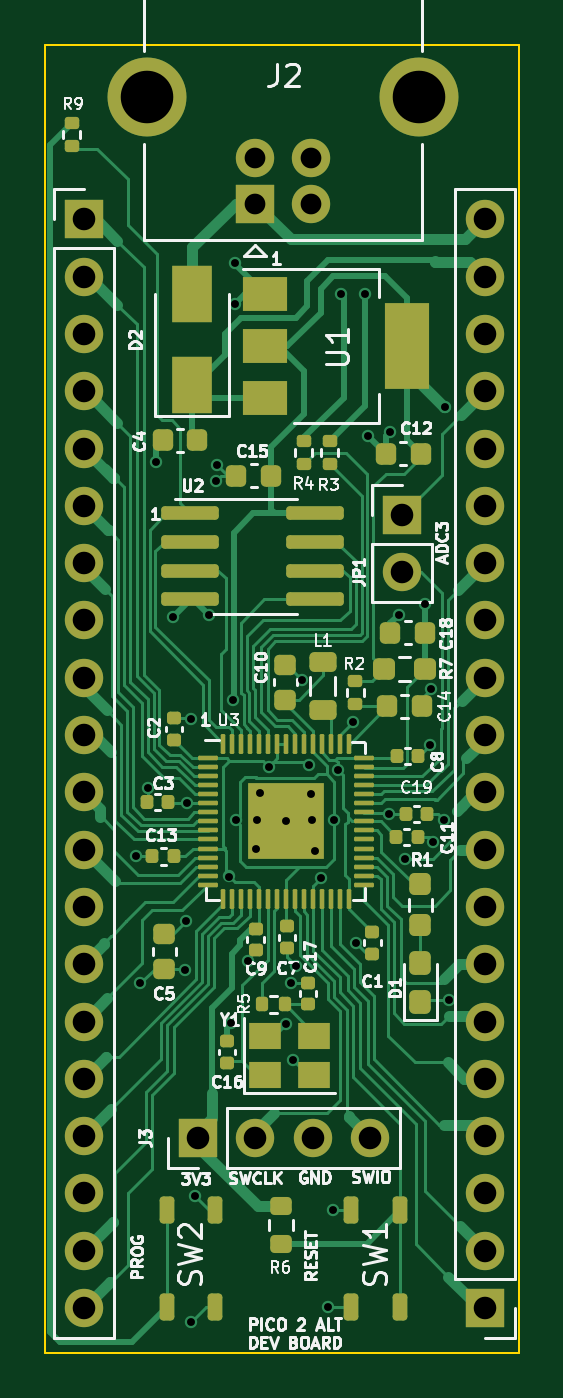
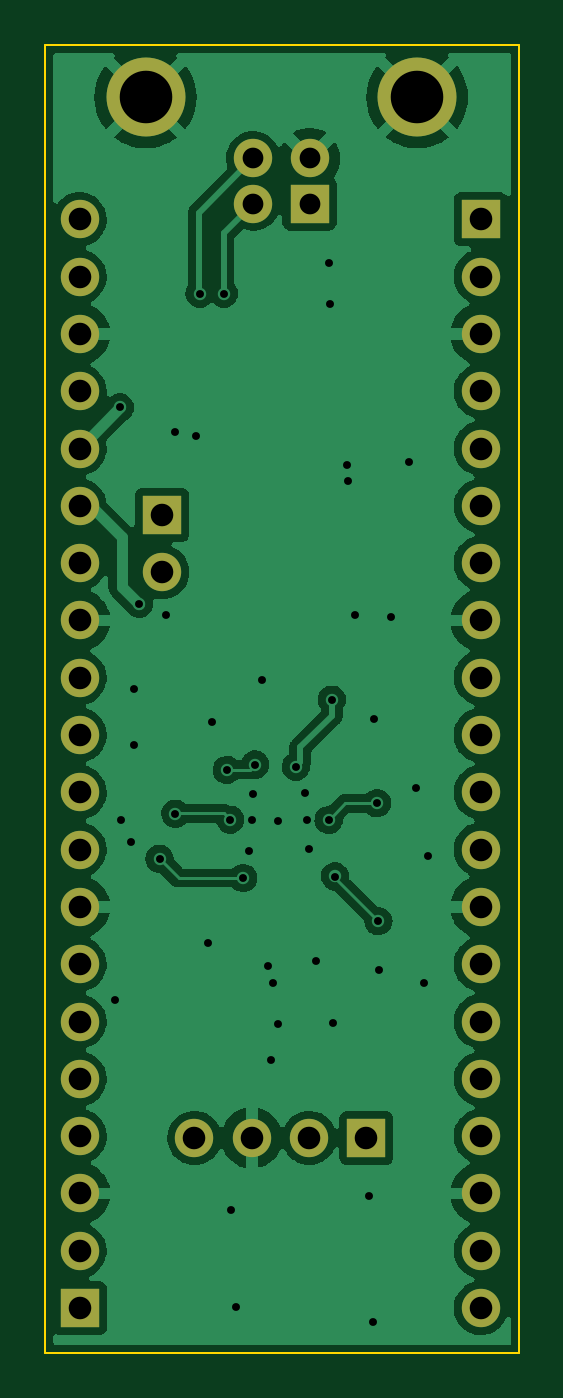
Circuit board: 11 layer files. Board 21.0 x 58.0 mm.
- bottom_copper: PicoAlt-B_Cu.gbr (95700 bytes)
- bottom_mask: PicoAlt-B_Mask.gbr (2022 bytes)
- paste: PicoAlt-B_Paste.gbr (456 bytes)
- bottom_silk: PicoAlt-B_Silkscreen.gbr (457 bytes)
- outline: PicoAlt-Edge_Cuts.gbr (690 bytes)
- top_copper: PicoAlt-F_Cu.gbr (54835 bytes)
- top_mask: PicoAlt-F_Mask.gbr (9294 bytes)
- paste: PicoAlt-F_Paste.gbr (7883 bytes)
- top_silk: PicoAlt-F_Silkscreen.gbr (47576 bytes)
- drill: PicoAlt-NPTH.drl (274 bytes)
- drill: PicoAlt-PTH.drl (1976 bytes)

=== bottom_copper: PicoAlt-B_Cu.gbr (95700 bytes, source omitted) ===
=== bottom_mask: PicoAlt-B_Mask.gbr ===
%TF.GenerationSoftware,KiCad,Pcbnew,(6.0.11)*%
%TF.CreationDate,2024-08-09T21:34:06-05:00*%
%TF.ProjectId,PicoAlt,5069636f-416c-4742-9e6b-696361645f70,rev?*%
%TF.SameCoordinates,Original*%
%TF.FileFunction,Soldermask,Bot*%
%TF.FilePolarity,Negative*%
%FSLAX46Y46*%
G04 Gerber Fmt 4.6, Leading zero omitted, Abs format (unit mm)*
G04 Created by KiCad (PCBNEW (6.0.11)) date 2024-08-09 21:34:06*
%MOMM*%
%LPD*%
G01*
G04 APERTURE LIST*
%ADD10R,1.700000X1.700000*%
%ADD11C,1.700000*%
%ADD12C,3.500000*%
%ADD13O,1.700000X1.700000*%
G04 APERTURE END LIST*
D10*
%TO.C,J2*%
X147290000Y-78040000D03*
D11*
X149790000Y-78040000D03*
X149790000Y-76040000D03*
X147290000Y-76040000D03*
D12*
X154560000Y-73330000D03*
X142520000Y-73330000D03*
%TD*%
D10*
%TO.C,J3*%
X144770000Y-119460000D03*
D13*
X147310000Y-119460000D03*
X149850000Y-119460000D03*
X152390000Y-119460000D03*
%TD*%
D10*
%TO.C,JP1*%
X153830000Y-91840000D03*
D13*
X153830000Y-94380000D03*
%TD*%
D10*
%TO.C,J5*%
X157480000Y-127000000D03*
D13*
X157480000Y-124460000D03*
X157480000Y-121920000D03*
X157480000Y-119380000D03*
X157480000Y-116840000D03*
X157480000Y-114300000D03*
X157480000Y-111760000D03*
X157480000Y-109220000D03*
X157480000Y-106680000D03*
X157480000Y-104140000D03*
X157480000Y-101600000D03*
X157480000Y-99060000D03*
X157480000Y-96520000D03*
X157480000Y-93980000D03*
X157480000Y-91440000D03*
X157480000Y-88900000D03*
X157480000Y-86360000D03*
X157480000Y-83820000D03*
X157480000Y-81280000D03*
X157480000Y-78740000D03*
%TD*%
D10*
%TO.C,J4*%
X139700000Y-78740000D03*
D13*
X139700000Y-81280000D03*
X139700000Y-83820000D03*
X139700000Y-86360000D03*
X139700000Y-88900000D03*
X139700000Y-91440000D03*
X139700000Y-93980000D03*
X139700000Y-96520000D03*
X139700000Y-99060000D03*
X139700000Y-101600000D03*
X139700000Y-104140000D03*
X139700000Y-106680000D03*
X139700000Y-109220000D03*
X139700000Y-111760000D03*
X139700000Y-114300000D03*
X139700000Y-116840000D03*
X139700000Y-119380000D03*
X139700000Y-121920000D03*
X139700000Y-124460000D03*
X139700000Y-127000000D03*
%TD*%
M02*

=== paste: PicoAlt-B_Paste.gbr ===
%TF.GenerationSoftware,KiCad,Pcbnew,(6.0.11)*%
%TF.CreationDate,2024-08-09T21:34:06-05:00*%
%TF.ProjectId,PicoAlt,5069636f-416c-4742-9e6b-696361645f70,rev?*%
%TF.SameCoordinates,Original*%
%TF.FileFunction,Paste,Bot*%
%TF.FilePolarity,Positive*%
%FSLAX46Y46*%
G04 Gerber Fmt 4.6, Leading zero omitted, Abs format (unit mm)*
G04 Created by KiCad (PCBNEW (6.0.11)) date 2024-08-09 21:34:06*
%MOMM*%
%LPD*%
G01*
G04 APERTURE LIST*
G04 APERTURE END LIST*
M02*

=== bottom_silk: PicoAlt-B_Silkscreen.gbr ===
%TF.GenerationSoftware,KiCad,Pcbnew,(6.0.11)*%
%TF.CreationDate,2024-08-09T21:34:06-05:00*%
%TF.ProjectId,PicoAlt,5069636f-416c-4742-9e6b-696361645f70,rev?*%
%TF.SameCoordinates,Original*%
%TF.FileFunction,Legend,Bot*%
%TF.FilePolarity,Positive*%
%FSLAX46Y46*%
G04 Gerber Fmt 4.6, Leading zero omitted, Abs format (unit mm)*
G04 Created by KiCad (PCBNEW (6.0.11)) date 2024-08-09 21:34:06*
%MOMM*%
%LPD*%
G01*
G04 APERTURE LIST*
G04 APERTURE END LIST*
M02*

=== outline: PicoAlt-Edge_Cuts.gbr ===
%TF.GenerationSoftware,KiCad,Pcbnew,(6.0.11)*%
%TF.CreationDate,2024-08-09T21:34:06-05:00*%
%TF.ProjectId,PicoAlt,5069636f-416c-4742-9e6b-696361645f70,rev?*%
%TF.SameCoordinates,Original*%
%TF.FileFunction,Profile,NP*%
%FSLAX46Y46*%
G04 Gerber Fmt 4.6, Leading zero omitted, Abs format (unit mm)*
G04 Created by KiCad (PCBNEW (6.0.11)) date 2024-08-09 21:34:06*
%MOMM*%
%LPD*%
G01*
G04 APERTURE LIST*
%TA.AperFunction,Profile*%
%ADD10C,0.100000*%
%TD*%
G04 APERTURE END LIST*
D10*
X138000000Y-129000000D02*
X138000000Y-71000000D01*
X159000000Y-129000000D02*
X138000000Y-129000000D01*
X138000000Y-71000000D02*
X159000000Y-71000000D01*
X159000000Y-71000000D02*
X159000000Y-129000000D01*
M02*

=== top_copper: PicoAlt-F_Cu.gbr (54835 bytes, source omitted) ===
=== top_mask: PicoAlt-F_Mask.gbr (9294 bytes, source omitted) ===
=== paste: PicoAlt-F_Paste.gbr (7883 bytes, source omitted) ===
=== top_silk: PicoAlt-F_Silkscreen.gbr (47576 bytes, source omitted) ===
=== drill: PicoAlt-NPTH.drl ===
M48
; DRILL file {KiCad (6.0.11)} date Fri Aug  9 21:34:07 2024
; FORMAT={-:-/ absolute / inch / decimal}
; #@! TF.CreationDate,2024-08-09T21:34:07-05:00
; #@! TF.GenerationSoftware,Kicad,Pcbnew,(6.0.11)
; #@! TF.FileFunction,NonPlated,1,2,NPTH
FMAT,2
INCH
%
G90
G05
T0
M30

=== drill: PicoAlt-PTH.drl ===
M48
; DRILL file {KiCad (6.0.11)} date Fri Aug  9 21:34:07 2024
; FORMAT={-:-/ absolute / inch / decimal}
; #@! TF.CreationDate,2024-08-09T21:34:07-05:00
; #@! TF.GenerationSoftware,Kicad,Pcbnew,(6.0.11)
; #@! TF.FileFunction,Plated,1,2,PTH
FMAT,2
INCH
; #@! TA.AperFunction,Plated,PTH,ViaDrill
T1C0.0138
; #@! TA.AperFunction,Plated,PTH,ComponentDrill
T2C0.0362
; #@! TA.AperFunction,Plated,PTH,ComponentDrill
T3C0.0394
; #@! TA.AperFunction,Plated,PTH,ComponentDrill
T4C0.0917
%
G90
G05
T1
X5.5917Y-4.211
X5.5988Y-4.4331
X5.6122Y-4.0921
X5.6256Y-3.5228
X5.6559Y-3.7941
X5.6768Y-4.4102
X5.6787Y-4.3248
X5.6807Y-4.1189
X5.687Y-3.9717
X5.6878Y-5.0248
X5.6945Y-4.8043
X5.7189Y-3.7913
X5.7311Y-3.5567
X5.7327Y-3.528
X5.7543Y-4.2469
X5.7571Y-4.5024
X5.7598Y-3.9382
X5.7638Y-3.248
X5.7642Y-3.1764
X5.7654Y-4.148
X5.787Y-4.3949
X5.8004Y-4.1992
X5.8024Y-4.148
X5.8075Y-4.1016
X5.8228Y-4.0551
X5.8531Y-4.15
X5.8539Y-4.5035
X5.8618Y-4.4331
X5.8661Y-4.5673
X5.8705Y-4.4039
X5.8819Y-3.9039
X5.8937Y-4.0516
X5.8976Y-4.1031
X5.8992Y-4.148
X5.9039Y-4.2024
X5.9146Y-4.2496
X5.9268Y-4.9988
X5.935Y-4.8295
X5.9374Y-4.1476
X5.9433Y-4.0606
X5.9484Y-3.2295
X5.9693Y-3.9776
X5.9756Y-4.3634
X5.9906Y-3.2295
X5.9965Y-3.4783
X6.0331Y-4.1373
X6.0343Y-3.4709
X6.05Y-3.79
X6.0606Y-4.2157
X6.0963Y-3.7711
X6.1043Y-4.0173
X6.1055Y-3.9201
X6.1098Y-4.1858
X6.1283Y-4.148
X6.1299Y-3.4283
X6.1382Y-4.4622
T2
X5.7988Y-2.9937
X5.7988Y-3.0724
X5.8972Y-2.9937
X5.8972Y-3.0724
T3
X5.5Y-3.1
X5.5Y-3.2
X5.5Y-3.3
X5.5Y-3.4
X5.5Y-3.5
X5.5Y-3.6
X5.5Y-3.7
X5.5Y-3.8
X5.5Y-3.9
X5.5Y-4.0
X5.5Y-4.1
X5.5Y-4.2
X5.5Y-4.3
X5.5Y-4.4
X5.5Y-4.5
X5.5Y-4.6
X5.5Y-4.7
X5.5Y-4.8
X5.5Y-4.9
X5.5Y-5.0
X5.6996Y-4.7031
X5.7996Y-4.7031
X5.8996Y-4.7031
X5.9996Y-4.7031
X6.0563Y-3.6157
X6.0563Y-3.7157
X6.2Y-3.1
X6.2Y-3.2
X6.2Y-3.3
X6.2Y-3.4
X6.2Y-3.5
X6.2Y-3.6
X6.2Y-3.7
X6.2Y-3.8
X6.2Y-3.9
X6.2Y-4.0
X6.2Y-4.1
X6.2Y-4.2
X6.2Y-4.3
X6.2Y-4.4
X6.2Y-4.5
X6.2Y-4.6
X6.2Y-4.7
X6.2Y-4.8
X6.2Y-4.9
X6.2Y-5.0
T4
X5.611Y-2.887
X6.085Y-2.887
T0
M30
